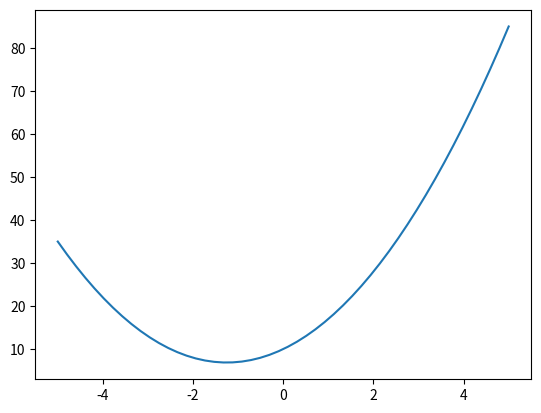

The matplotlib source for this figure:
# -*- coding:utf-8 -*-
import matplotlib.pyplot as plt
import numpy as np

x = np.linspace(-5, 5, 50)
y = 2*x*x + 5*x + 10
plt.plot(x, y)
plt.show()
